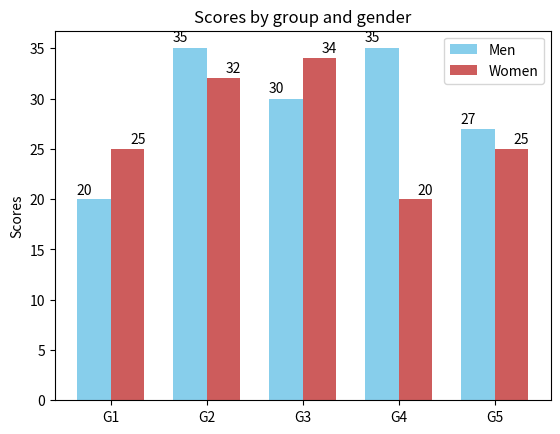

Python code for this plot:
# from pandas import *
# from pylab import *
# import numpy as np
# from matplotlib import pyplot as plt
# mpl.rcParams['font.sans-serif'] = ['SimHei']  # 加载中文字体的神奇呀
# idx = Index(np.arange(1,7))
# df = DataFrame(np.random.randn(6, 2), index=idx, columns=['', 'count'])
# valss = np.array([['总数', 100], ['嘿嘿', 10], ['流皮', '5']])
# vals = np.around(df.values,2)
# fig = plt.figure(figsize=(9,4))
# ax = fig.add_subplot(111, frameon=False, xticks=[], yticks=[])  # 去掉背景的意思嘛
# the_table=plt.table(cellText=valss, rowLabels=None, colLabels=['', 'count'],colWidths = [0.1]*vals.shape[1], loc='center',cellLoc='center')
# the_table.set_fontsize(20)
# the_table.scale(2.5,2.58)
# plt.show()  # todo 画表格的


import numpy as np
import matplotlib.pyplot as plt
men_means, men_std = (20, 35, 30, 35, 27), (0, 3, 4, 1, 2)
women_means, women_std = (25, 32, 34, 20, 25), (3, 5, 2, 3, 3)
ind = np.arange(len(men_means))  # the x locations for the groups
width = 0.35  # the width of the bars
fig, ax = plt.subplots()
rects1 = ax.bar(ind - width/2, men_means, width,
                color='SkyBlue', label='Men')
rects2 = ax.bar(ind + width/2, women_means, width,
                color='IndianRed', label='Women')
ax.set_ylabel('Scores')
ax.set_title('Scores by group and gender')
ax.set_xticks(ind)
ax.set_xticklabels(('G1', 'G2', 'G3', 'G4', 'G5'))
ax.legend()
def autolabel(rects, xpos='center'):
    xpos = xpos.lower()  # normalize the case of the parameter
    ha = {'center': 'center', 'right': 'left', 'left': 'right'}
    offset = {'center': 0.5, 'right': 0.57, 'left': 0.43}  # x_txt = x + w*off

    for rect in rects:
        height = rect.get_height()
        ax.text(rect.get_x() + rect.get_width()*offset[xpos], 1.01*height,
                '{}'.format(height), ha=ha[xpos], va='bottom')
autolabel(rects1, "left")
autolabel(rects2, "right")
plt.show()